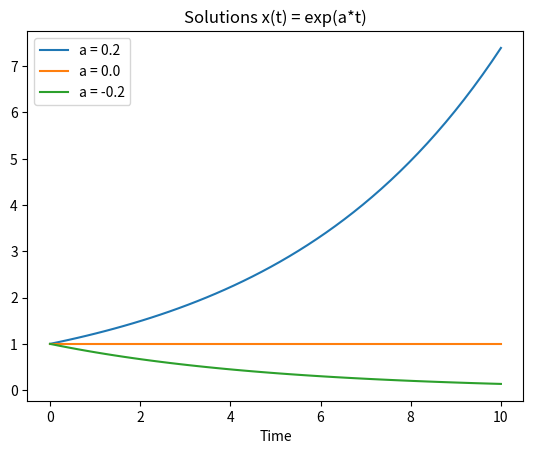

Here is the Python script that generated this plot:
get_ipython().magic('matplotlib inline')
import numpy as np
import matplotlib.pyplot as plt

t = np.linspace(0,10)
a = 0.05

plt.plot(t,np.exp(0.2*t))
plt.plot(t,np.exp(0*t))
plt.plot(t,np.exp(-0.2*t))

plt.legend(['a = 0.2','a = 0.0','a = -0.2'],loc = 'upper left')
plt.xlabel('Time')
plt.title('Solutions x(t) = exp(a*t)')



